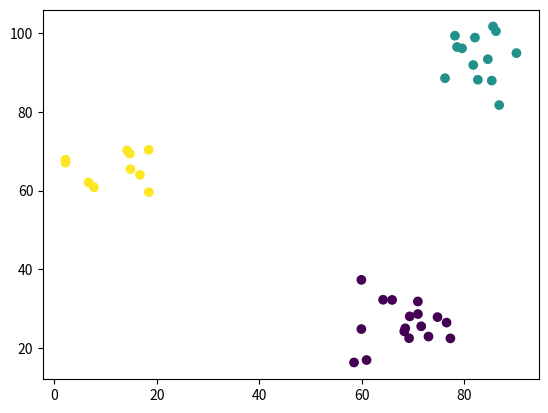

The script that saved this image:
#!/usr/bin/env python3
# -*- coding: utf-8 -*-
"""
Created on Sat Apr  6 22:04:01 2024

[redacted]
"""

import numpy as np
import matplotlib.pyplot as plt

def gera_dados ( n_centros, n_features = 2, pontos = 10, s = 1.0 ):
    
    # Gera os centros dos clusters
    centros = np.random.rand(n_centros,n_features) * 100
    
    # Gera as dispersões dos dados
    dados = np.random.randn(pontos,n_features) * s
    
    # Loop para somar os valores das centros às dispersões aleatoriamente
    for i in range(pontos):
        # Sorteia o centro a ser usado
        p = int( np.floor( np.random.rand() * n_centros ) )
        # Soma os valores
        dados[i,:] = dados[i,:] + centros[p,:]
    
    # Retorna os valores finais
    return dados


def clustering_kmeans( dados, n_clusters = 2 , tol = 1e-3, verbose = False):
    
    # Recupera valores de número de dados e de características
    n_dados, n_features = dados.shape
    
    # Aloca espaço na memória para os centros dos agrupamentos no KMeans
    Xc = np.zeros( (n_clusters, n_features) )
    
    # Inicializa os centros por meio de sorteio aleatório de n_clusters dados
    index = np.floor( np.random.rand(n_clusters) * n_dados ).astype(int)
    for i in range(n_clusters):
        Xc[i,:] = dados[index[i],:]
    
    teste = tol
    while( teste >= tol):
        
        # Reserva espaço na memória para calcular as distências
        dist = np.zeros( (n_dados,n_clusters) )
        
        # Calcula as distâncias para cada centro de agrupamento
        for cluster in range(n_clusters):
            for dado in range(n_dados):
                dist[dado,cluster] = np.sqrt( ((dados[dado,:] - Xc[cluster,:])**2).sum() )
        
        # Atribui a cada cada um agrupamento pela menor distância ao centro
        categorias = dist.argmin(axis=1).astype(int)
        
        # Calcula a nova posição dos centros
        Xc_new = np.zeros( (n_clusters, n_features) )
        for cluster in range(n_clusters):
            Xc_new[cluster,:] = dados[ categorias == cluster ,:].mean(axis=0)
        
        # Calcula a maior distância entre o centro novo e o anterior
        teste = np.sqrt( ( ( Xc - Xc_new )**2 ).sum(axis=1) ).max()
        
        if verbose == True:
            print(teste)
            plt.figure()
            plt.scatter(dados[:,0], dados[:,1], c = categorias)
            plt.scatter(Xc[:,0], Xc[:,1], c = 'r', s = 100)
            plt.scatter(Xc_new[:,0], Xc_new[:,1], c = 'b', s = 100)

        # Atualiza as coordenadas do centro
        Xc = Xc_new
    
    return categorias

# Como usar o mesmo padrão do Scikit-Learn?
class KMeans():
    n_clusters = 0
    tol = 0
    
    def __init__(self, n_clusters = 2, tol = 1e-3):
        self.n_clusters = n_clusters
        self.tol = tol
        return None
    
    def fit( self, dados ):
        return clustering_kmeans( dados, n_clusters = self.n_clusters, tol = self.tol )


dados = gera_dados(n_centros = 3, pontos = 40, s = 5)

#categorias = clustering_kmeans (dados, n_clusters = 3, verbose = True)

clustering = KMeans(n_clusters = 3)
categorias = clustering.fit(dados)

plt.scatter(dados[:,0], dados[:,1], c = categorias)

